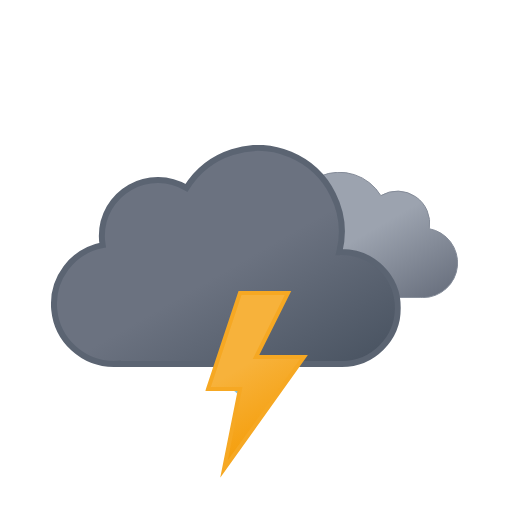
t = 0.00 s
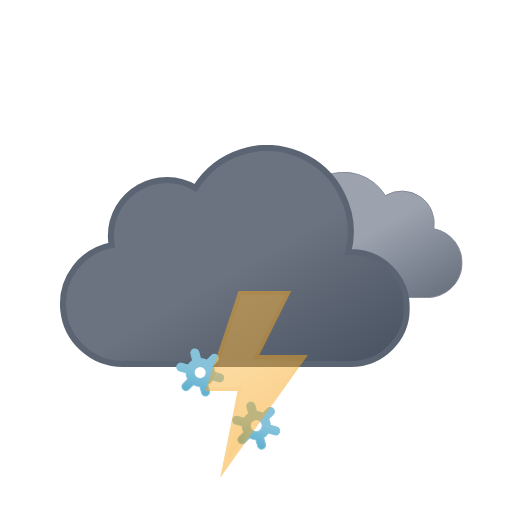
t = 0.75 s
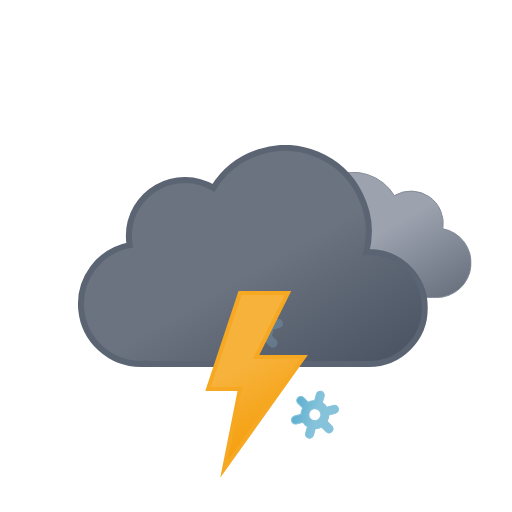
t = 2.25 s
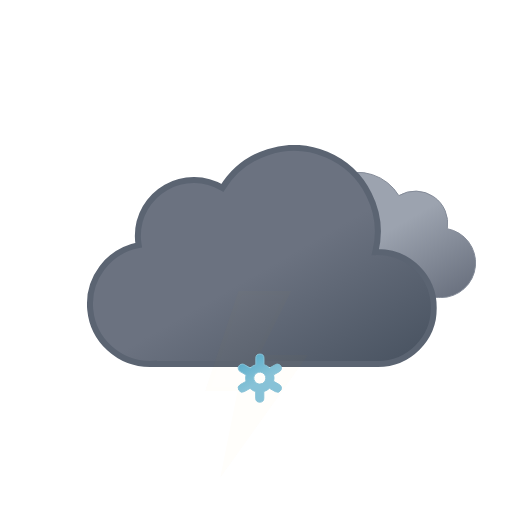
t = 3.00 s
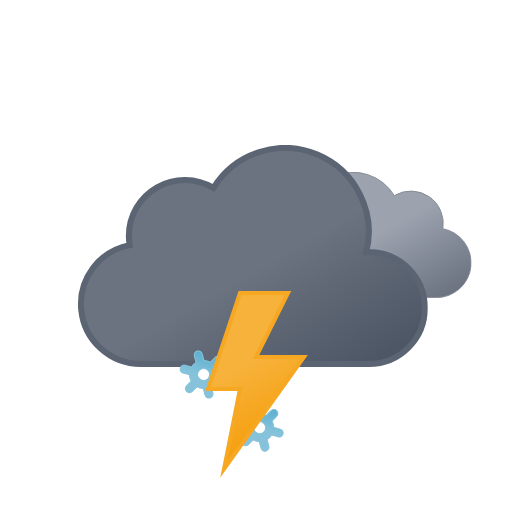
t = 3.75 s
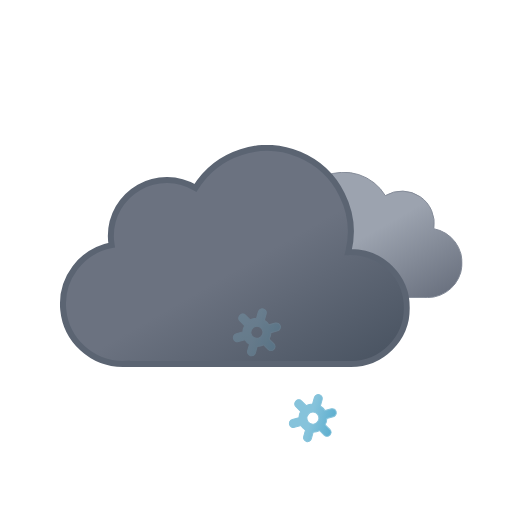
t = 5.25 s

The animated SVG that drew these frames (rendered in a browser with its animation timeline set to each time). Animation: 12 SMIL elements (animate=4,animateTransform=8); one cycle of 6.00 s, repeats indefinitely.

<svg xmlns="http://www.w3.org/2000/svg" xmlns:xlink="http://www.w3.org/1999/xlink" viewBox="0 0 512 512">
    <defs>
        <linearGradient id="a" x1="52.74" y1="9.62" x2="133.36" y2="149.27" gradientUnits="userSpaceOnUse">
            <stop offset="0" stop-color="#9ca3af"/>
            <stop offset="0.45" stop-color="#9ca3af"/>
            <stop offset="1" stop-color="#6b7280"/>
        </linearGradient>
        <linearGradient id="b" x1="99.45" y1="30.68" x2="232.64" y2="261.37" gradientUnits="userSpaceOnUse">
            <stop offset="0" stop-color="#6b7280"/>
            <stop offset="0.45" stop-color="#6b7280"/>
            <stop offset="1" stop-color="#4b5563"/>
        </linearGradient>
        <linearGradient id="c" x1="8.67" y1="17.07" x2="80.88" y2="142.14" gradientUnits="userSpaceOnUse">
            <stop offset="0" stop-color="#f7b23b"/>
            <stop offset="0.45" stop-color="#f7b23b"/>
            <stop offset="1" stop-color="#f59e0b"/>
        </linearGradient>
        <linearGradient id="d" x1="11.38" y1="5.93" x2="32.82" y2="43.07" gradientUnits="userSpaceOnUse">
            <stop offset="0" stop-color="#86c3db"/>
            <stop offset="0.45" stop-color="#86c3db"/>
            <stop offset="1" stop-color="#5eafcf"/>
        </linearGradient>
        <linearGradient id="e" x1="67.38" y1="5.93" x2="88.82" y2="43.07" xlink:href="#d"/>
        <linearGradient id="f" x1="123.38" y1="5.93" x2="144.82" y2="43.07" xlink:href="#d"/>
        <symbol id="h" viewBox="0 0 200.26 126.12">
            <path d="M.5,93.18a32.44,32.44,0,0,0,32.44,32.44H162.69v-.12c.77,0,1.53.12,2.31.12a34.75,34.75,0,0,0,6.49-68.89A32.38,32.38,0,0,0,123,23.62,48.58,48.58,0,0,0,34.4,60.81c-.49,0-1-.07-1.46-.07A32.44,32.44,0,0,0,.5,93.18Z" stroke="#848b98" stroke-miterlimit="10" fill="url(#a)"/>
        </symbol>
        <symbol id="i" viewBox="0 0 350 222">
            <path d="M291,107c-.85,0-1.68.09-2.53.13A83.9,83.9,0,0,0,135.6,42.92,55.91,55.91,0,0,0,51,91a56.56,56.56,0,0,0,.8,9.08A60,60,0,0,0,63,219c1.35,0,2.67-.11,4-.2v.2H291a56,56,0,0,0,0-112Z" stroke="#5b6472" stroke-miterlimit="10" stroke-width="6" fill="url(#b)"/>
        </symbol>
        <symbol id="g" viewBox="0 0 398 222" overflow="visible">
            <!-- dark-cloud -->
            <use width="200.26" height="126.12" transform="translate(198 27)" xlink:href="#h">
                <animateTransform
                    attributeName="transform"
                    additive="sum"
                    type="translate"
                    values="-9 0; 9 0; -9 0"
                    dur="6s"
                    repeatCount="indefinite"/>
            </use>

            <!-- black-cloud -->
            <use width="350" height="222" xlink:href="#i">
                <animateTransform
                    attributeName="transform"
                    additive="sum"
                    type="translate"
                    values="-18 0; 18 0; -18 0"
                    dur="6s"
                    repeatCount="indefinite"/>
            </use>
        </symbol>
        <symbol id="j" viewBox="0 0 156.2 49" overflow="visible">
            <!-- snowflake-1 -->
            <g>
                <path d="M41.67,31l-5.78-3.3a13.74,13.74,0,0,0,0-6.47L41.67,18a4,4,0,0,0,1.49-5.46A4.08,4.08,0,0,0,37.62,11l-5.79,3.3a13.61,13.61,0,0,0-2.64-2,13.84,13.84,0,0,0-3-1.28V4.5a4.05,4.05,0,0,0-8.1,0v6.6a14.25,14.25,0,0,0-5.69,3.23L6.58,11A4.08,4.08,0,0,0,1,12.5,4,4,0,0,0,2.53,18l5.78,3.3a13.74,13.74,0,0,0,0,6.47L2.53,31A4,4,0,0,0,1,36.5a4.08,4.08,0,0,0,3.52,2,4,4,0,0,0,2-.54l5.79-3.3a13.61,13.61,0,0,0,2.64,2,13.8,13.8,0,0,0,3,1.27V44.5a4.05,4.05,0,0,0,8.1,0V37.89a14.22,14.22,0,0,0,5.68-3.23L37.62,38a4,4,0,0,0,2,.54,4.08,4.08,0,0,0,3.52-2A4,4,0,0,0,41.67,31ZM19.06,29.7a6,6,0,0,1-2.22-8.2,6.1,6.1,0,0,1,5.27-3,6.16,6.16,0,0,1,3,.8,6,6,0,0,1,2.22,8.2A6.12,6.12,0,0,1,19.06,29.7Z" stroke="#86c3db" stroke-miterlimit="10" fill="url(#d)" opacity="0">
                    <animateTransform
                        attributeName="transform"
                        additive="sum"
                        type="rotate"
                        values="0 24 24; 360 24 24"
                        dur="6s"
                        repeatCount="indefinite"/>

                    <animate
                        id="t1"
                        attributeName="opacity"
                        values="0; 1; 1; 0"
                        begin="0s; t1.end+1s"
                        dur="2s"
                        keyTimes="0; .17; .83; 1"/>
                </path>

                <animateTransform
                    id="s1"
                    attributeName="transform"
                    additive="sum"
                    type="translate"
                    values="0 -36; 0 92;"
                    begin="0s; s1.end+1s"
                    dur="2s"/>
            </g>

            <!-- snowflake-2 -->
            <g>
                <path d="M97.67,31l-5.78-3.3a13.74,13.74,0,0,0,0-6.47L97.67,18a4,4,0,0,0,1.49-5.46A4.08,4.08,0,0,0,93.62,11l-5.79,3.3a13.61,13.61,0,0,0-2.64-2,13.84,13.84,0,0,0-3-1.28V4.5a4.05,4.05,0,0,0-8.1,0v6.6a14.25,14.25,0,0,0-5.69,3.23L62.58,11A4.08,4.08,0,0,0,57,12.5,4,4,0,0,0,58.53,18l5.78,3.3a13.74,13.74,0,0,0,0,6.47L58.53,31A4,4,0,0,0,57,36.5a4.08,4.08,0,0,0,3.52,2,4,4,0,0,0,2-.54l5.79-3.3a13.61,13.61,0,0,0,2.64,2,13.8,13.8,0,0,0,3,1.27V44.5a4.05,4.05,0,0,0,8.1,0V37.89a14.22,14.22,0,0,0,5.68-3.23L93.62,38a4,4,0,0,0,2,.54,4.08,4.08,0,0,0,3.52-2A4,4,0,0,0,97.67,31ZM75.06,29.7a6,6,0,0,1-2.22-8.2,6.1,6.1,0,0,1,5.27-3,6.16,6.16,0,0,1,3,.8,6,6,0,0,1,2.22,8.2A6.12,6.12,0,0,1,75.06,29.7Z" stroke="#86c3db" stroke-miterlimit="10" fill="url(#e)" opacity="0">
                    <animateTransform
                        attributeName="transform"
                        additive="sum"
                        type="rotate"
                        values="0 80 24; 360 80 24"
                        dur="6s"
                        repeatCount="indefinite"/>

                    <animate
                        id="t2"
                        attributeName="opacity"
                        values="0; 1; 1; 0"
                        begin="-.83s; t2.end+1s"
                        dur="2s"
                        keyTimes="0; .17; .83; 1"/>
                </path>

                <animateTransform
                    id="s2"
                    attributeName="transform"
                    additive="sum"
                    type="translate"
                    values="0 -36; 0 92;"
                    begin="-.83s; s2.end+1s"
                    dur="2s"/>
            </g>

            <!-- snowflake-3 -->
            <g>
                <path d="M153.67,31l-5.78-3.3a13.74,13.74,0,0,0,0-6.47L153.67,18a4,4,0,0,0,1.49-5.46A4.08,4.08,0,0,0,149.62,11l-5.79,3.3a13.61,13.61,0,0,0-2.64-2,13.84,13.84,0,0,0-3-1.28V4.5a4.05,4.05,0,0,0-8.1,0v6.6a14.25,14.25,0,0,0-5.69,3.23L118.58,11A4.08,4.08,0,0,0,113,12.5,4,4,0,0,0,114.53,18l5.78,3.3a13.74,13.74,0,0,0,0,6.47L114.53,31A4,4,0,0,0,113,36.5a4.08,4.08,0,0,0,3.52,2,4,4,0,0,0,2-.54l5.79-3.3a13.61,13.61,0,0,0,2.64,2,13.8,13.8,0,0,0,3,1.27V44.5a4.05,4.05,0,0,0,8.1,0V37.89a14.22,14.22,0,0,0,5.68-3.23l5.79,3.3a4,4,0,0,0,2,.54,4.08,4.08,0,0,0,3.52-2A4,4,0,0,0,153.67,31ZM131.06,29.7a6,6,0,0,1-2.22-8.2,6.1,6.1,0,0,1,5.27-3,6.16,6.16,0,0,1,3,.8,6,6,0,0,1,2.22,8.2A6.12,6.12,0,0,1,131.06,29.7Z" stroke="#86c3db" stroke-miterlimit="10" fill="url(#f)" opacity="0">
                    <animateTransform
                        attributeName="transform"
                        additive="sum"
                        type="rotate"
                        values="0 136 24; 360 136 24"
                        dur="6s"
                        repeatCount="indefinite"/>

                    <animate
                        id="t3"
                        attributeName="opacity"
                        values="0; 1; 1; 0"
                        begin=".83s; t3.end+1s"
                        dur="2s"
                        keyTimes="0; .17; .83; 1"/>
                </path>

                <animateTransform
                    id="s3"
                    attributeName="transform"
                    additive="sum"
                    type="translate"
                    values="0 -36; 0 92;"
                    begin=".83s; s3.end+1s"
                    dur="2s"/>
            </g>
        </symbol>
        <symbol id="k" viewBox="0 0 102.66 186.75">
            <!-- lightning-bolt -->
            <polygon points="34.77 2 2.77 98 34.77 98 18.77 178 98.78 66 50.77 66 82.78 2 34.77 2" stroke="#f6a823" stroke-miterlimit="10" stroke-width="4" fill="url(#c)">
                <animate
                    id="x1"
                    attributeName="opacity"
                    values="1; 1; 0; 1; 0; 1; 0; 1"
                    begin="0s; x1.end+.67s"
                    dur="1.33s"
                    keyTimes="0; .38; .5; .63; .75; .86; .94; 1"/>
            </polygon>
        </symbol>
    </defs>
    <use width="398" height="222" transform="translate(68.84 145)" xlink:href="#g"/>
    <use width="156.2" height="49" transform="translate(177.9 337.5)" xlink:href="#j"/>
    <use width="102.66" height="186.74" transform="translate(205.23 291)" xlink:href="#k"/>
</svg>
